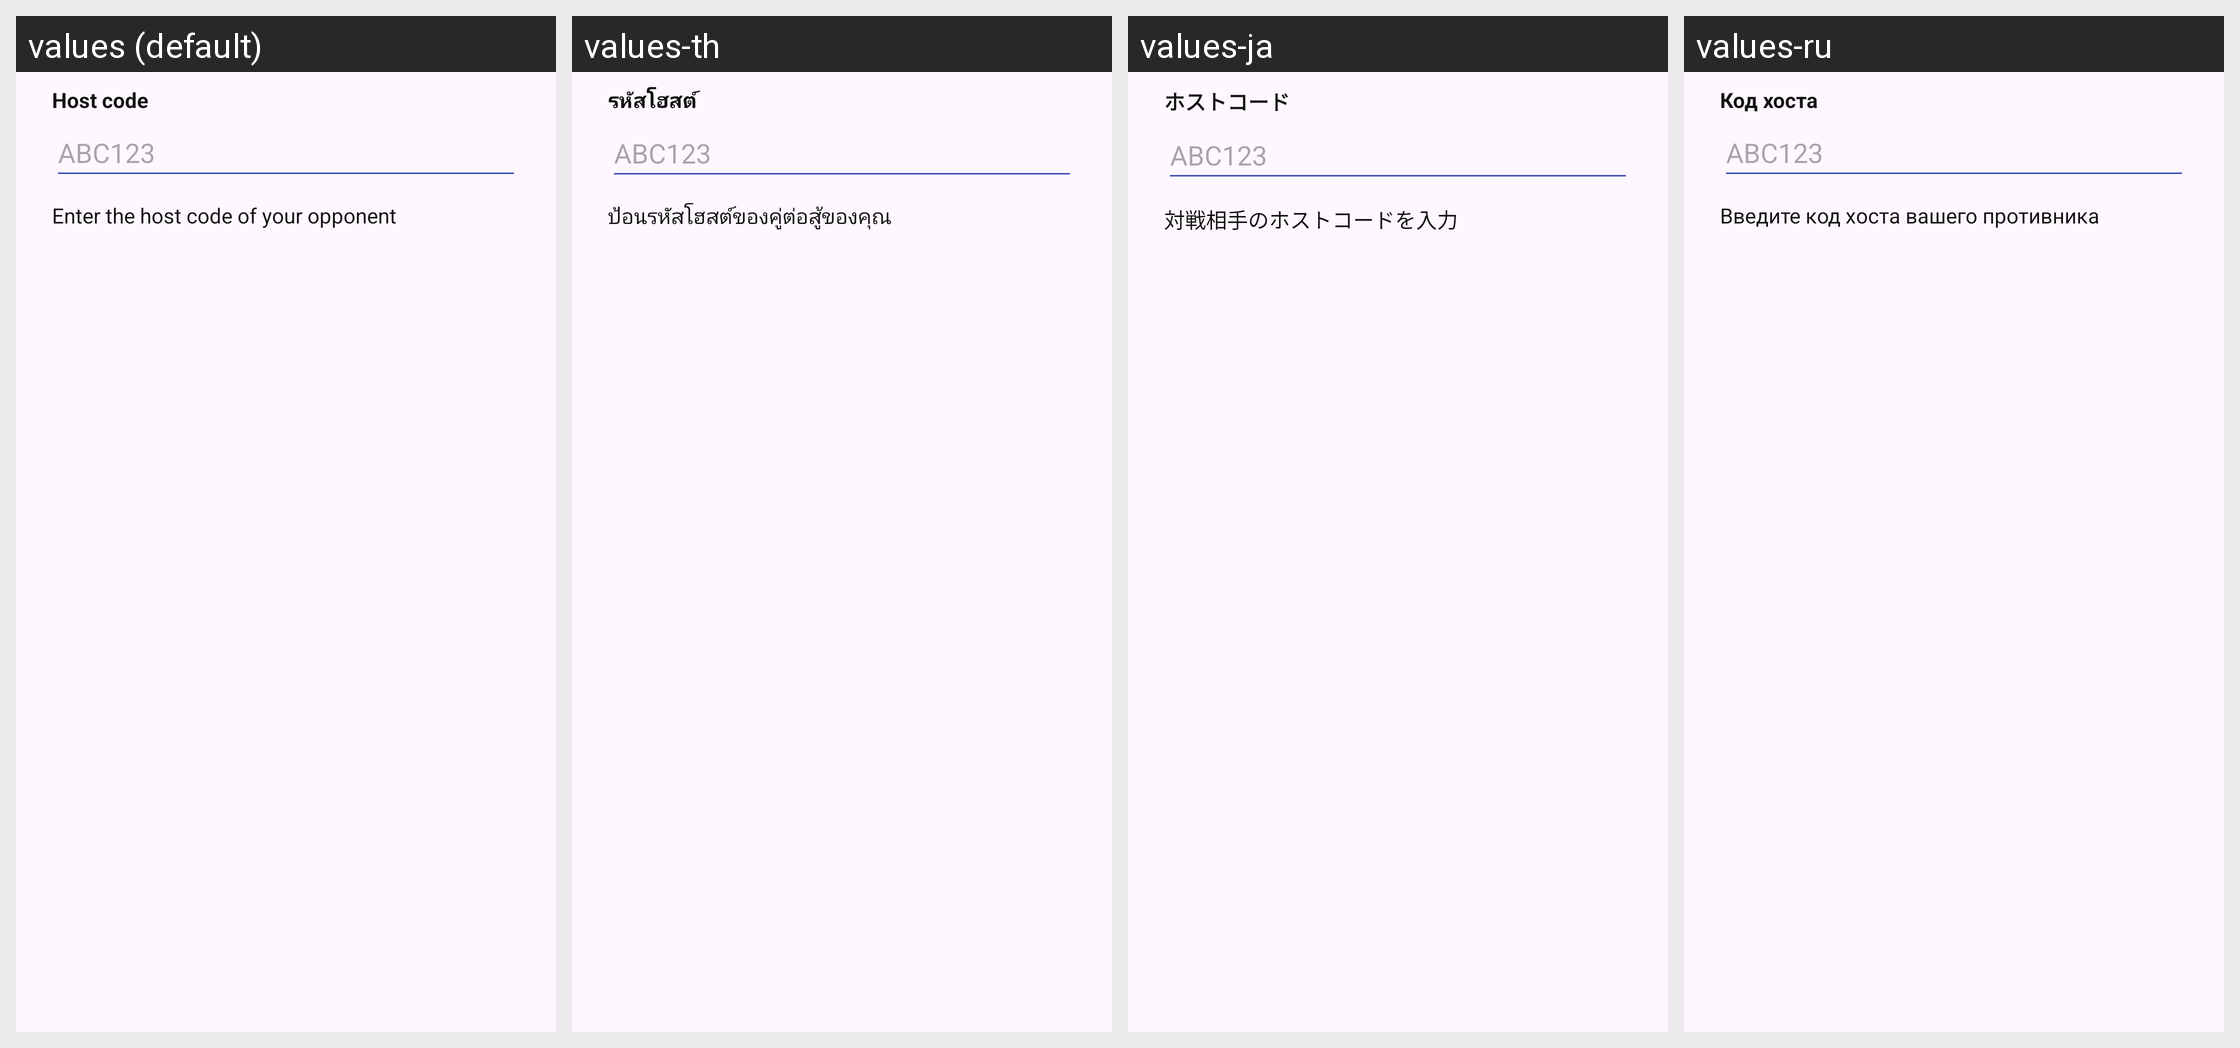

The same Android screen rendered under several of its app's locales, left to right. List the strings drawn on it with the default value and each locale's translation.
Android screen res/layout/dialog_body_online_join.xml rendered under 4 locales, left to right: values (default), values-th, values-ja, values-ru. Device: Nexus 5 (rendered at 1080×1920; each locale shown at half size, 540×960, under a caption strip naming it); theme AppTheme.NoActionBar.
Other locales in the repository, not shown: values-de, values-es, values-fr, values-in, values-it, values-ko, values-nl, values-pt, values-zh.
Strings drawn on this screen, with the default value and each locale's value (text and hints the layout hard-codes, and strings that could not be matched under every locale, appear in the picture but are not listed):

online_join_code
  values: Host code
  values-th: รหัสโฮสต์
  values-ja: ホストコード
  values-ru: Код хоста

online_join_message
  values: Enter the host code of your opponent
  values-th: ป้อนรหัสโฮสต์ของคู่ต่อสู้ของคุณ
  values-ja: 対戦相手のホストコードを入力
  values-ru: Введите код хоста вашего противника
